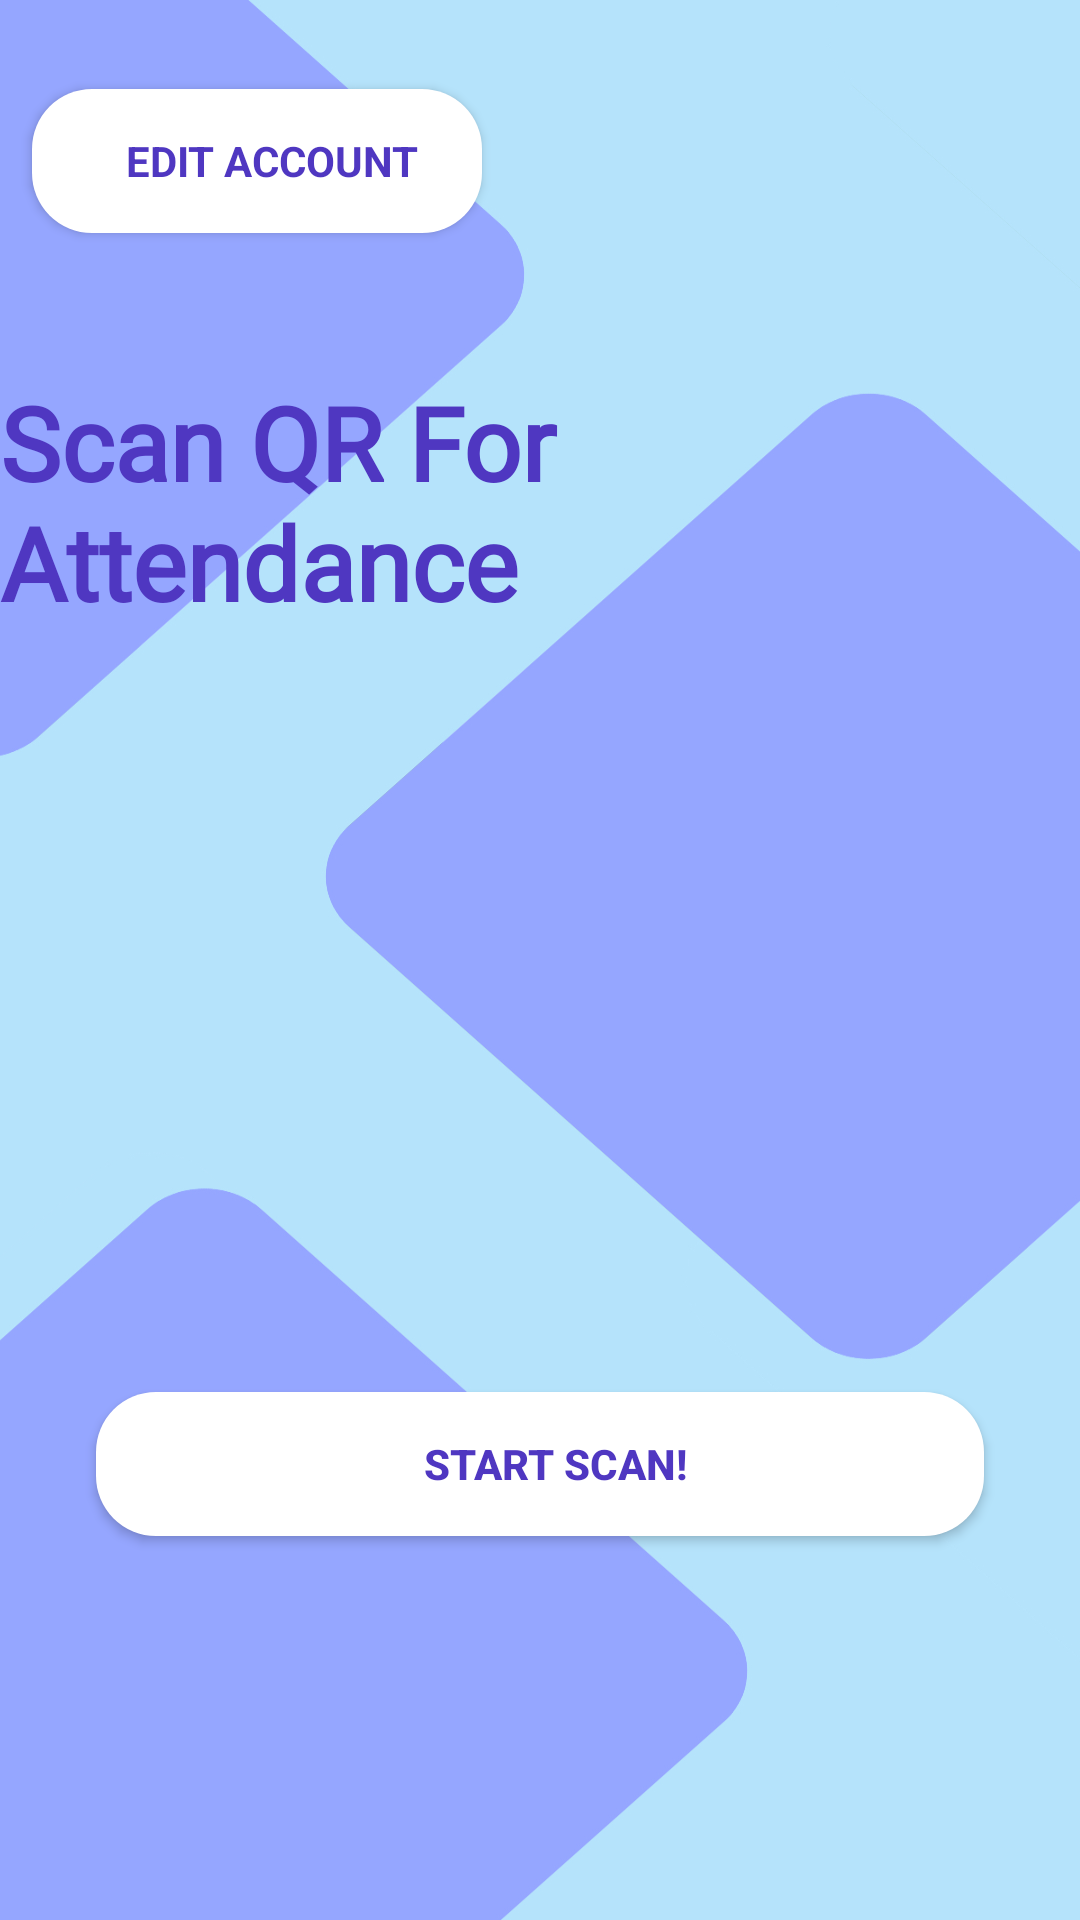

The Android layout XML behind this screen, and the referenced resources:
<!-- AndroidManifest.xml: application theme Theme.Attenda_Attempt3 -->
<!-- res/layout/activity_btn_to_scanner.xml -->
<?xml version="1.0" encoding="utf-8"?>
<androidx.constraintlayout.widget.ConstraintLayout xmlns:android="http://schemas.android.com/apk/res/android"
    xmlns:app="http://schemas.android.com/apk/res-auto"
    xmlns:tools="http://schemas.android.com/tools"
    android:layout_width="match_parent"
    android:layout_height="match_parent"
    android:background="@drawable/app_background_1"
    tools:context=".BtnToScannerActivity">

    <TextView
        android:id="@+id/textScanQRCode"
        android:layout_width="wrap_content"
        android:layout_height="wrap_content"
        android:fontFamily="@font/lato"
        android:text="Scan QR For Attendance"
        android:textColor="@color/purple"
        android:textSize="34sp"
        android:textStyle="bold"
        app:layout_constraintBottom_toBottomOf="parent"
        app:layout_constraintEnd_toEndOf="parent"
        app:layout_constraintStart_toStartOf="parent"
        app:layout_constraintTop_toTopOf="parent"
        app:layout_constraintVertical_bias="0.225" />

    <Button
        android:id="@+id/btnStartScan"
        android:layout_width="0dp"
        android:layout_height="wrap_content"
        android:layout_marginStart="32dp"
        android:layout_marginLeft="32dp"
        android:layout_marginEnd="32dp"
        android:layout_marginRight="32dp"
        android:layout_marginBottom="128dp"
        android:background="@drawable/bg_btn3"
        android:text="Start Scan!"
        android:textColor="@color/purple"
        android:textStyle="bold"
        app:backgroundTint="@color/white"
        app:layout_constraintBottom_toBottomOf="parent"
        app:layout_constraintEnd_toEndOf="parent"
        app:layout_constraintStart_toStartOf="parent" />

    <TextView
        android:id="@+id/scanResultText"
        android:layout_width="wrap_content"
        android:layout_height="wrap_content"
        android:textColor="@color/purple"
        android:textSize="24sp"
        android:textStyle="bold"
        app:layout_constraintBottom_toBottomOf="parent"
        app:layout_constraintEnd_toEndOf="parent"
        app:layout_constraintStart_toStartOf="parent"
        app:layout_constraintTop_toTopOf="parent" />

    <Button
        android:id="@+id/btnEditProfile"
        android:layout_width="150dp"
        android:layout_height="wrap_content"
        android:background="@drawable/bg_btn3"
        android:fontFamily="sans-serif"
        android:text="Edit Account"
        android:textColor="@color/purple"
        android:textStyle="bold"
        app:backgroundTint="@color/white"
        app:layout_constraintBottom_toBottomOf="parent"
        app:layout_constraintEnd_toEndOf="parent"
        app:layout_constraintHorizontal_bias="0.05"
        app:layout_constraintStart_toStartOf="parent"
        app:layout_constraintTop_toTopOf="parent"
        app:layout_constraintVertical_bias="0.05" />
</androidx.constraintlayout.widget.ConstraintLayout>
<!-- resources referenced by this layout -->
<resources>
  <color name="purple">#4F37C1</color>
  <color name="white">#FFFFFFFF</color>
  <!-- drawable app_background_1: jpg bitmap (drawable, 154220 bytes) -->
  <!-- drawable bg_btn3 (drawable-v24) -->
  <?xml version="1.0" encoding="utf-8"?>
  <selector xmlns:android="http://schemas.android.com/apk/res/android">
      <item>
          <shape>
              <solid android:color="@color/white" />
              <corners android:radius="20dp" />
              <padding android:left="10dp" />
          </shape>
      </item>
  </selector>
  <style name="Theme.Attenda_Attempt3" parent="Theme.MaterialComponents.DayNight.NoActionBar">
          
          <item name="colorPrimary">@color/lightBlue</item>
          <item name="colorPrimaryVariant">@color/lightBlue</item>
          <item name="colorOnPrimary">@color/white</item>
          
          <item name="colorSecondary">@color/lightPurple</item>
          <item name="colorSecondaryVariant">@color/lightPurple</item>
          <item name="colorOnSecondary">@color/black</item>
          
          <item name="android:statusBarColor" tools:targetApi="l">?attr/colorPrimaryVariant</item>
          
      </style>
  <color name="lightBlue">#B6E3FC</color>
  <color name="lightPurple">#94A6FF</color>
  <color name="black">#FF000000</color>
</resources>
